Dataset: dataset (GitHub, jayx101/ObjectRecognition). Classes: bulb, Fitbit, glasses, keys, Leatherman multi-tool, Nurofen, pliers, remote control, tape, trigger, trigger small.

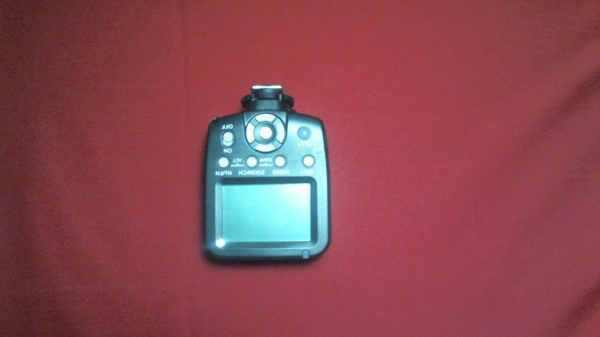
Label: trigger

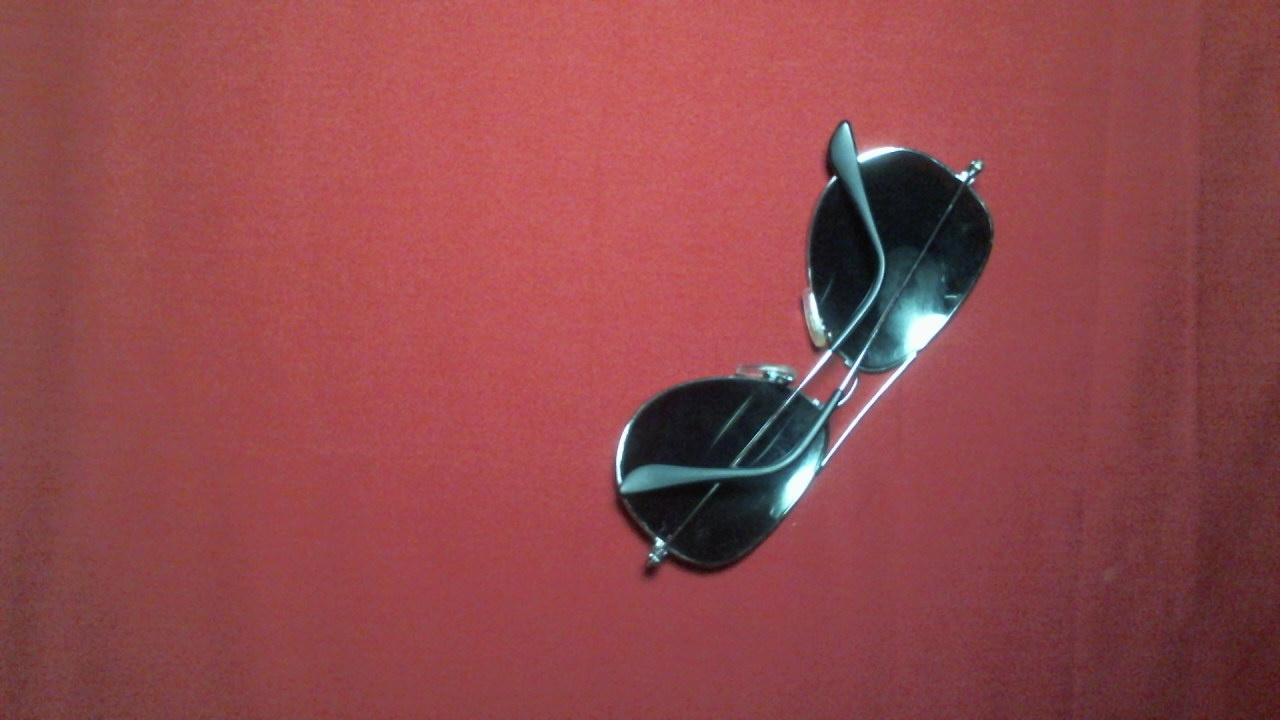
Label: glasses

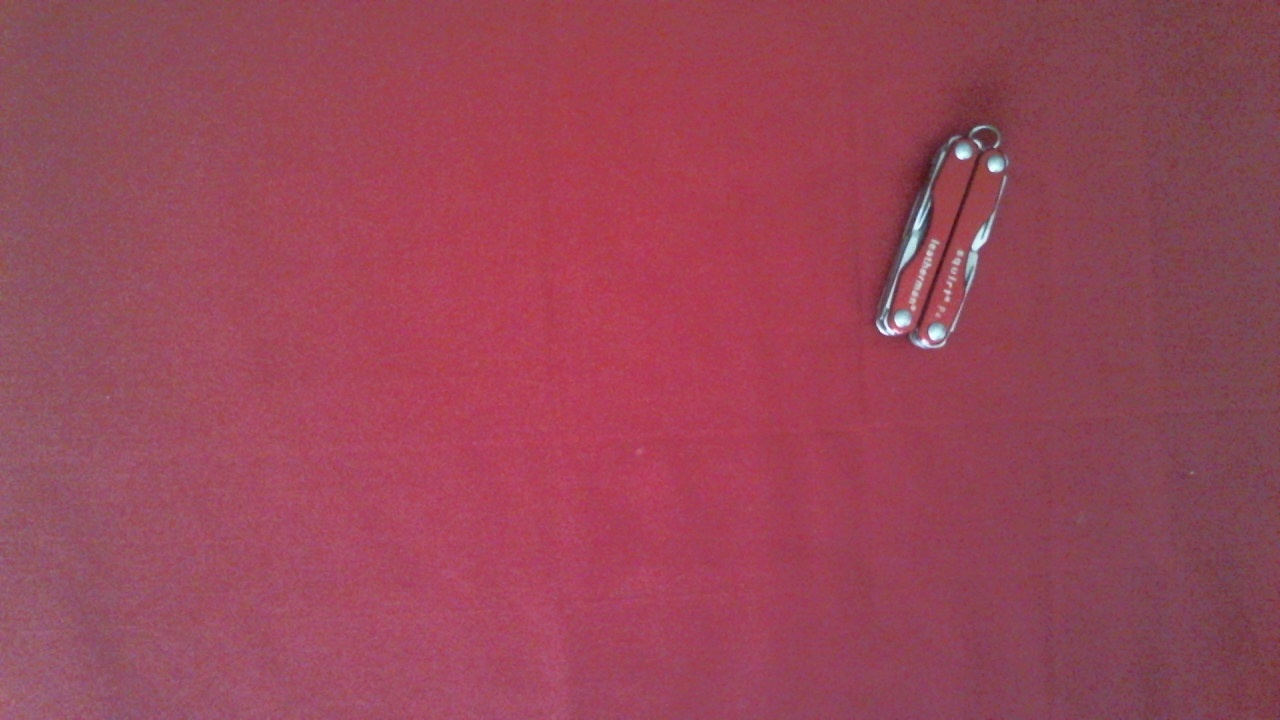
Label: Leatherman multi-tool

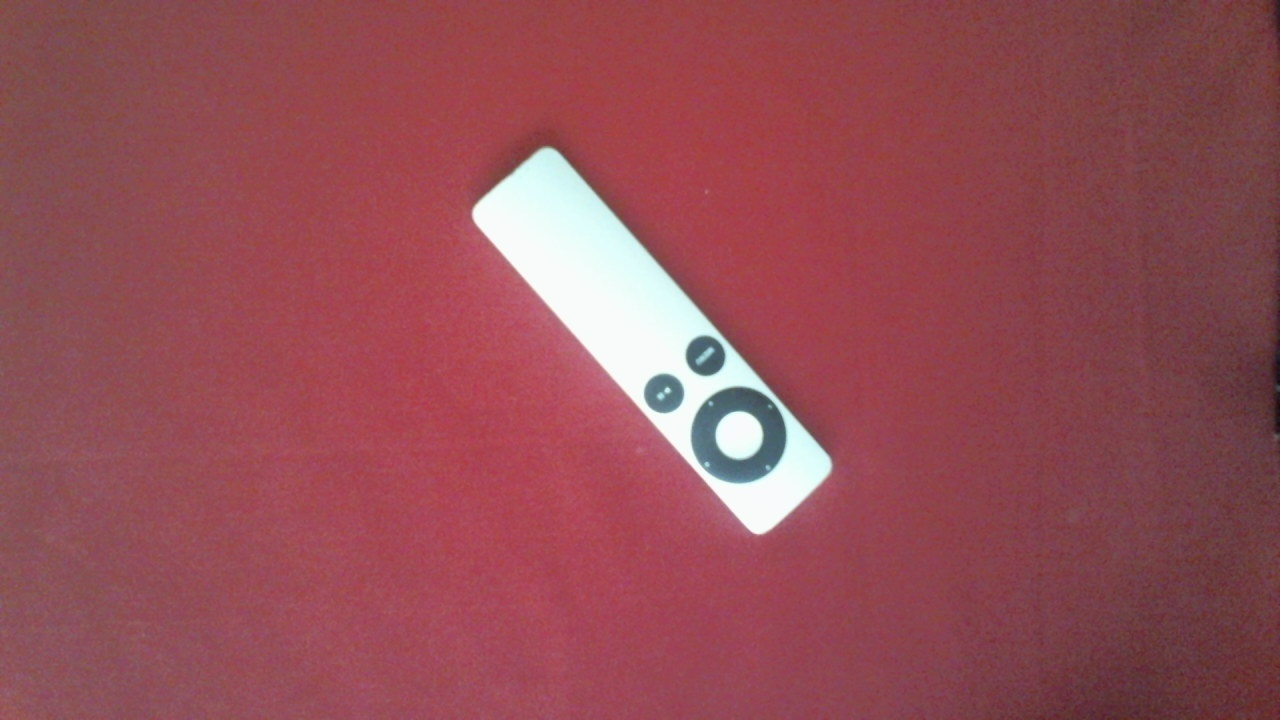
Label: remote control

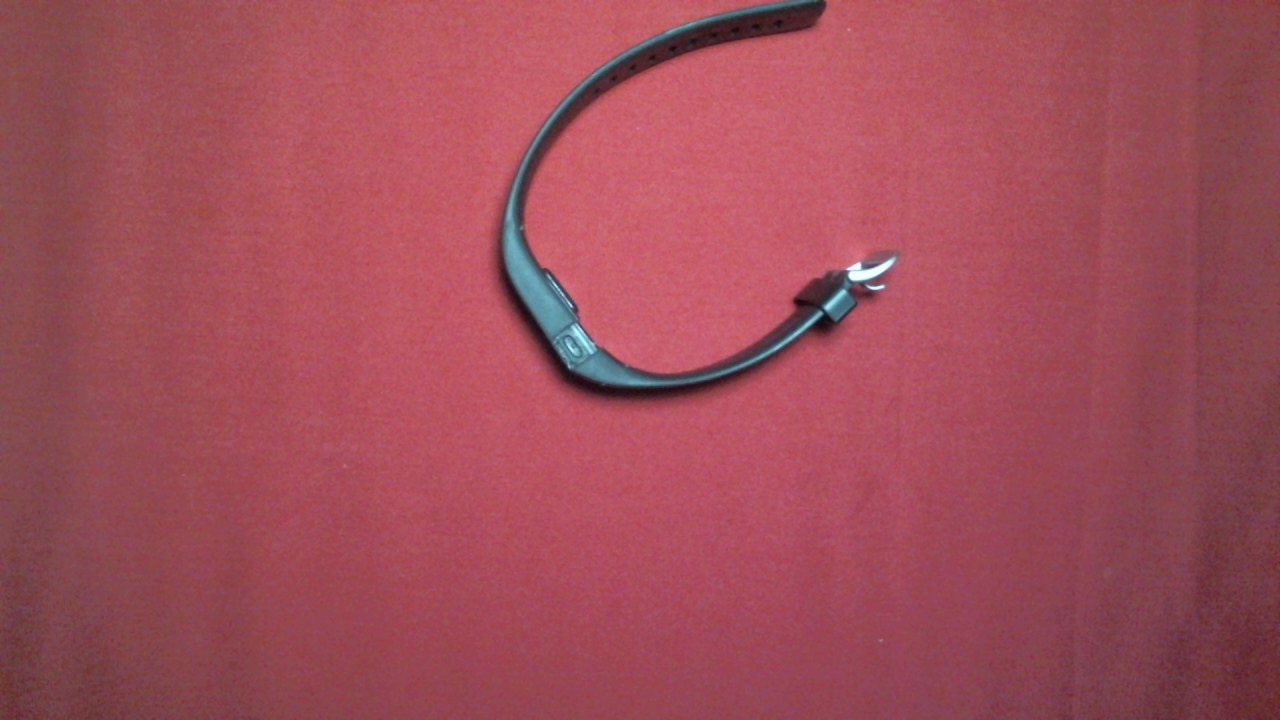
Label: Fitbit

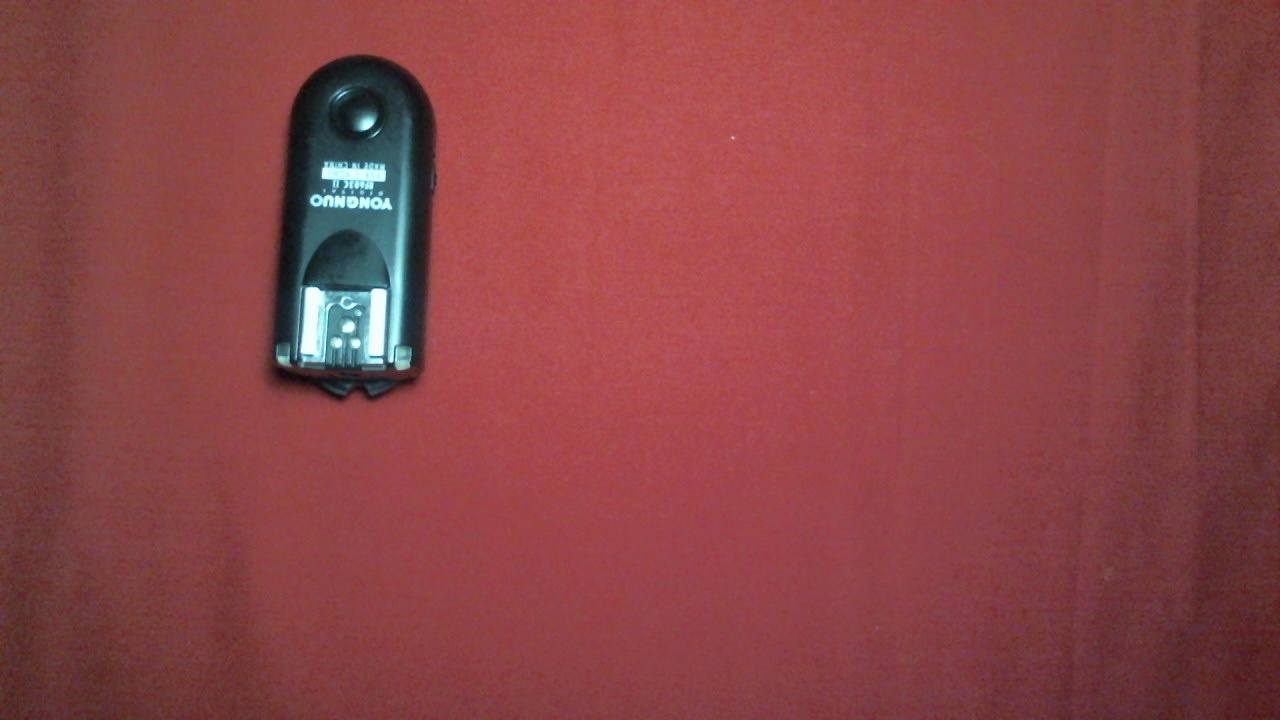
Label: trigger small
